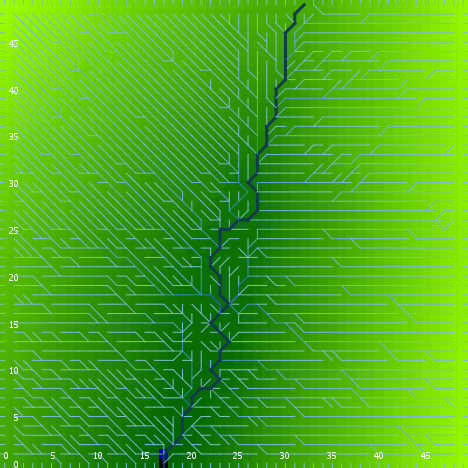

Values plotted in this chart, from the file beside it:
export-world data (NetLogo 6.0.4)
land.nlogo
01/13/2020 23:46:03:463 +0000
RANDOM STATE
0 0 -1727483681 100 -0.2780590136848614 …
GLOBALS
min-pxcor, max-pxcor, min-pycor, max-pycor, perspective, subject, nextIndex, directed-links, ticks, algorithm-style, continentality, display-mode, do-fill-sinks, elevationdistribution, elevationnoise, elevationsmoothstep, featureanglerange, landoceanratio, maxdist, maxelevation, minelevation, numcontinents, numoceans, numranges
0, 49, 0, 49, 0, nobody, 2600, "UNDIRECTED", -1, "C#", 4995, "terrain", true, [4.944883537179027 3.8393805369997365 6.…, 0.7122, 1, 16.24, 0.9992, 34.65, 8.762, -0.04946, 6, 7, 0
TURTLES
who, color, heading, xcor, ycor, shape, label, label-color, breed, hidden?, size, pen-size, pen-mode, points
0, 65, 173, 22, 39, "default", "", 9.9, {breed flowholders}, true, 1, 1, "up", 
1, 65, 320, 8, 3, "default", "", 9.9, {breed flowholders}, true, 1, 1, "up", 
2, 75, 196, 45, 43, "default", "", 9.9, {breed flowholders}, true, 1, 1, "up", 
3, 55, 21, 44, 44, "default", "", 9.9, {breed flowholders}, true, 1, 1, "up", 
4, 65, 196, 15, 31, "default", "", 9.9, {breed flowholders}, true, 1, 1, "up", 
5, 45, 213, 44, 10, "default", "", 9.9, {breed flowholders}, true, 1, 1, "up", 
6, 35, 151, 33, 3, "default", "", 9.9, {breed flowholders}, true, 1, 1, "up", 
7, 45, 126, 12, 26, "default", "", 9.9, {breed flowholders}, true, 1, 1, "up", 
8, 35, 146, 11, 26, "default", "", 9.9, {breed flowholders}, true, 1, 1, "up", 
9, 85, 102, 28, 33, "default", "", 9.9, {breed flowholders}, true, 1, 1, "up", 
10, 105, 78, 30, 12, "default", "", 9.9, {breed flowholders}, true, 1, 1, "up", 
11, 97, 270, 0, 41, "line half", "", 9.9, {breed flowholders}, false, 1, 1, "up", 
12, 25, 253, 6, 30, "default", "", 9.9, {breed flowholders}, true, 1, 1, "up", 
13, 135, 334, 19, 33, "default", "", 9.9, {breed flowholders}, true, 1, 1, "up", 
14, 5, 186, 40, 47, "default", "", 9.9, {breed flowholders}, true, 1, 1, "up", 
15, 75, 13, 1, 1, "default", "", 9.9, {breed flowholders}, true, 1, 1, "up", 
16, 105, 3, 15, 35, "default", "", 9.9, {breed flowholders}, true, 1, 1, "up", 
17, 55, 257, 43, 3, "default", "", 9.9, {breed flowholders}, true, 1, 1, "up", 
18, 45, 35, 10, 46, "default", "", 9.9, {breed flowholders}, true, 1, 1, "up", 
19, 55, 259, 13, 5, "default", "", 9.9, {breed flowholders}, true, 1, 1, "up", 
20, 75, 345, 25, 29, "default", "", 9.9, {breed flowholders}, true, 1, 1, "up", 
21, 85, 252, 24, 2, "default", "", 9.9, {breed flowholders}, true, 1, 1, "up", 
22, 95, 343, 24, 44, "default", "", 9.9, {breed flowholders}, true, 1, 1, "up", 
23, 45, 118, 34, 19, "default", "", 9.9, {breed flowholders}, true, 1, 1, "up", 
24, 55, 69, 24, 35, "default", "", 9.9, {breed flowholders}, true, 1, 1, "up", 
25, 95, 168, 38, 28, "default", "", 9.9, {breed flowholders}, true, 1, 1, "up", 
26, 85, 187, 40, 42, "default", "", 9.9, {breed flowholders}, true, 1, 1, "up", 
27, 95, 240, 8, 1, "default", "", 9.9, {breed flowholders}, true, 1, 1, "up", 
28, 5, 85, 32, 26, "default", "", 9.9, {breed flowholders}, true, 1, 1, "up", 
29, 95, 243, 13, 1, "default", "", 9.9, {breed flowholders}, true, 1, 1, "up", 
30, 35, 131, 17, 30, "default", "", 9.9, {breed flowholders}, true, 1, 1, "up", 
31, 45, 227, 47, 2, "default", "", 9.9, {breed flowholders}, true, 1, 1, "up", 
32, 135, 329, 31, 1, "default", "", 9.9, {breed flowholders}, true, 1, 1, "up", 
33, 55, 354, 37, 42, "default", "", 9.9, {breed flowholders}, true, 1, 1, "up", 
34, 55, 174, 4, 48, "default", "", 9.9, {breed flowholders}, true, 1, 1, "up", 
35, 115, 199, 47, 13, "default", "", 9.9, {breed flowholders}, true, 1, 1, "up", 
36, 55, 175, 39, 40, "default", "", 9.9, {breed flowholders}, true, 1, 1, "up", 
37, 45, 58, 12, 20, "default", "", 9.9, {breed flowholders}, true, 1, 1, "up", 
38, 135, 212, 43, 15, "default", "", 9.9, {breed flowholders}, true, 1, 1, "up", 
39, 15, 168, 18, 28, "default", "", 9.9, {breed flowholders}, true, 1, 1, "up", 
40, 85, 137, 22, 34, "default", "", 9.9, {breed flowholders}, true, 1, 1, "up", 
41, 115, 214, 2, 1, "default", "", 9.9, {breed flowholders}, true, 1, 1, "up", 
42, 15, 216, 42, 1, "default", "", 9.9, {breed flowholders}, true, 1, 1, "up", 
43, 85, 292, 40, 6, "default", "", 9.9, {breed flowholders}, true, 1, 1, "up", 
44, 5, 99, 24, 24, "default", "", 9.9, {breed flowholders}, true, 1, 1, "up", 
45, 75, 65, 32, 25, "default", "", 9.9, {breed flowholders}, true, 1, 1, "up", 
46, 105, 105, 3, 2, "default", "", 9.9, {breed flowholders}, true, 1, 1, "up", 
47, 135, 142, 34, 29, "default", "", 9.9, {breed flowholders}, true, 1, 1, "up", 
48, 105, 139, 28, 46, "default", "", 9.9, {breed flowholders}, true, 1, 1, "up", 
49, 125, 229, 18, 35, "default", "", 9.9, {breed flowholders}, true, 1, 1, "up", 
50, 45, 330, 27, 44, "default", "", 9.9, {breed flowholders}, true, 1, 1, "up", 
... 7,576 more rows
